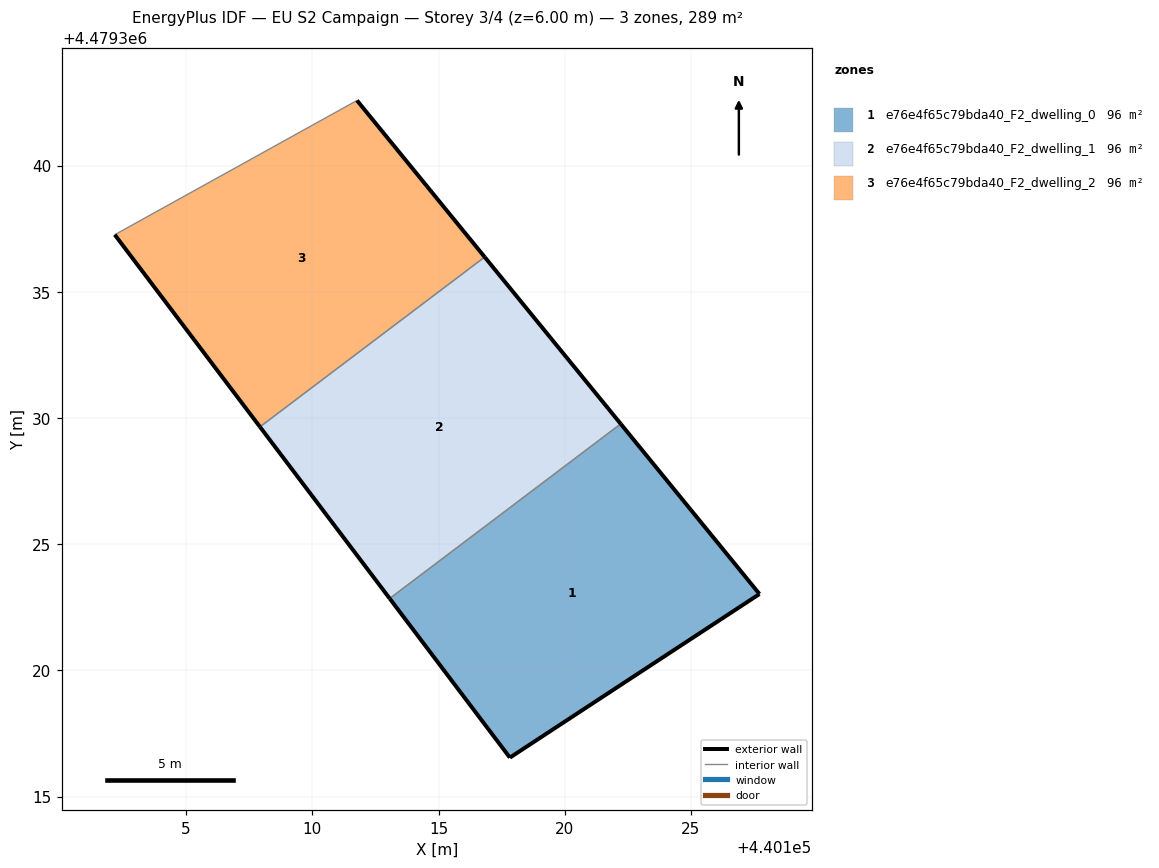
=== STOREY PLAN SPEC (per zone: floor XY polygon, exterior-wall plan segments, windows/doors) ===
zone 1: e76e4f65c79bda40_F2_dwelling_0  (96.5 m²)
  floor: (440127.71, 4479323.03) (440122.22, 4479329.76) (440113.06, 4479322.85) (440117.83, 4479316.54)
  exterior wall: (440122.22, 4479329.76) – (440127.71, 4479323.03)  [8.7 m]
  exterior wall: (440127.71, 4479323.03) – (440117.83, 4479316.54)  [11.8 m]
  exterior wall: (440117.83, 4479316.54) – (440113.06, 4479322.85)  [7.9 m]
  interior walls: 1
zone 2: e76e4f65c79bda40_F2_dwelling_1  (96.5 m²)
  floor: (440122.22, 4479329.76) (440116.83, 4479336.38) (440107.92, 4479329.65) (440113.06, 4479322.85)
  exterior wall: (440116.83, 4479336.38) – (440122.22, 4479329.76)  [8.5 m]
  exterior wall: (440113.06, 4479322.85) – (440107.92, 4479329.65)  [8.5 m]
  interior walls: 2
zone 3: e76e4f65c79bda40_F2_dwelling_2  (96.5 m²)
  floor: (440116.83, 4479336.38) (440111.77, 4479342.58) (440102.17, 4479337.26) (440107.92, 4479329.65)
  exterior wall: (440107.92, 4479329.65) – (440102.17, 4479337.26)  [9.5 m]
  exterior wall: (440111.77, 4479342.58) – (440116.83, 4479336.38)  [8.0 m]
  interior walls: 2

=== DERIVED (storey summary) ===
Building: EU S2 Campaign
Storey: 3 of 4  (floor level z = 6.00 m)
Storey gross floor area: 289.4 m²
Zones on this storey: 3
  - e76e4f65c79bda40_F2_dwelling_0: floor 96.5 m²; exterior wall 28.4 m (85.3 m²); WWR 0.0%
  - e76e4f65c79bda40_F2_dwelling_1: floor 96.5 m²; exterior wall 17.1 m (51.2 m²); WWR 0.0%
  - e76e4f65c79bda40_F2_dwelling_2: floor 96.5 m²; exterior wall 17.5 m (52.6 m²); WWR 0.0%
Zone adjacency (shared interzone walls):
  - e76e4f65c79bda40_F2_dwelling_0 ↔ e76e4f65c79bda40_F2_dwelling_1
  - e76e4f65c79bda40_F2_dwelling_1 ↔ e76e4f65c79bda40_F2_dwelling_2